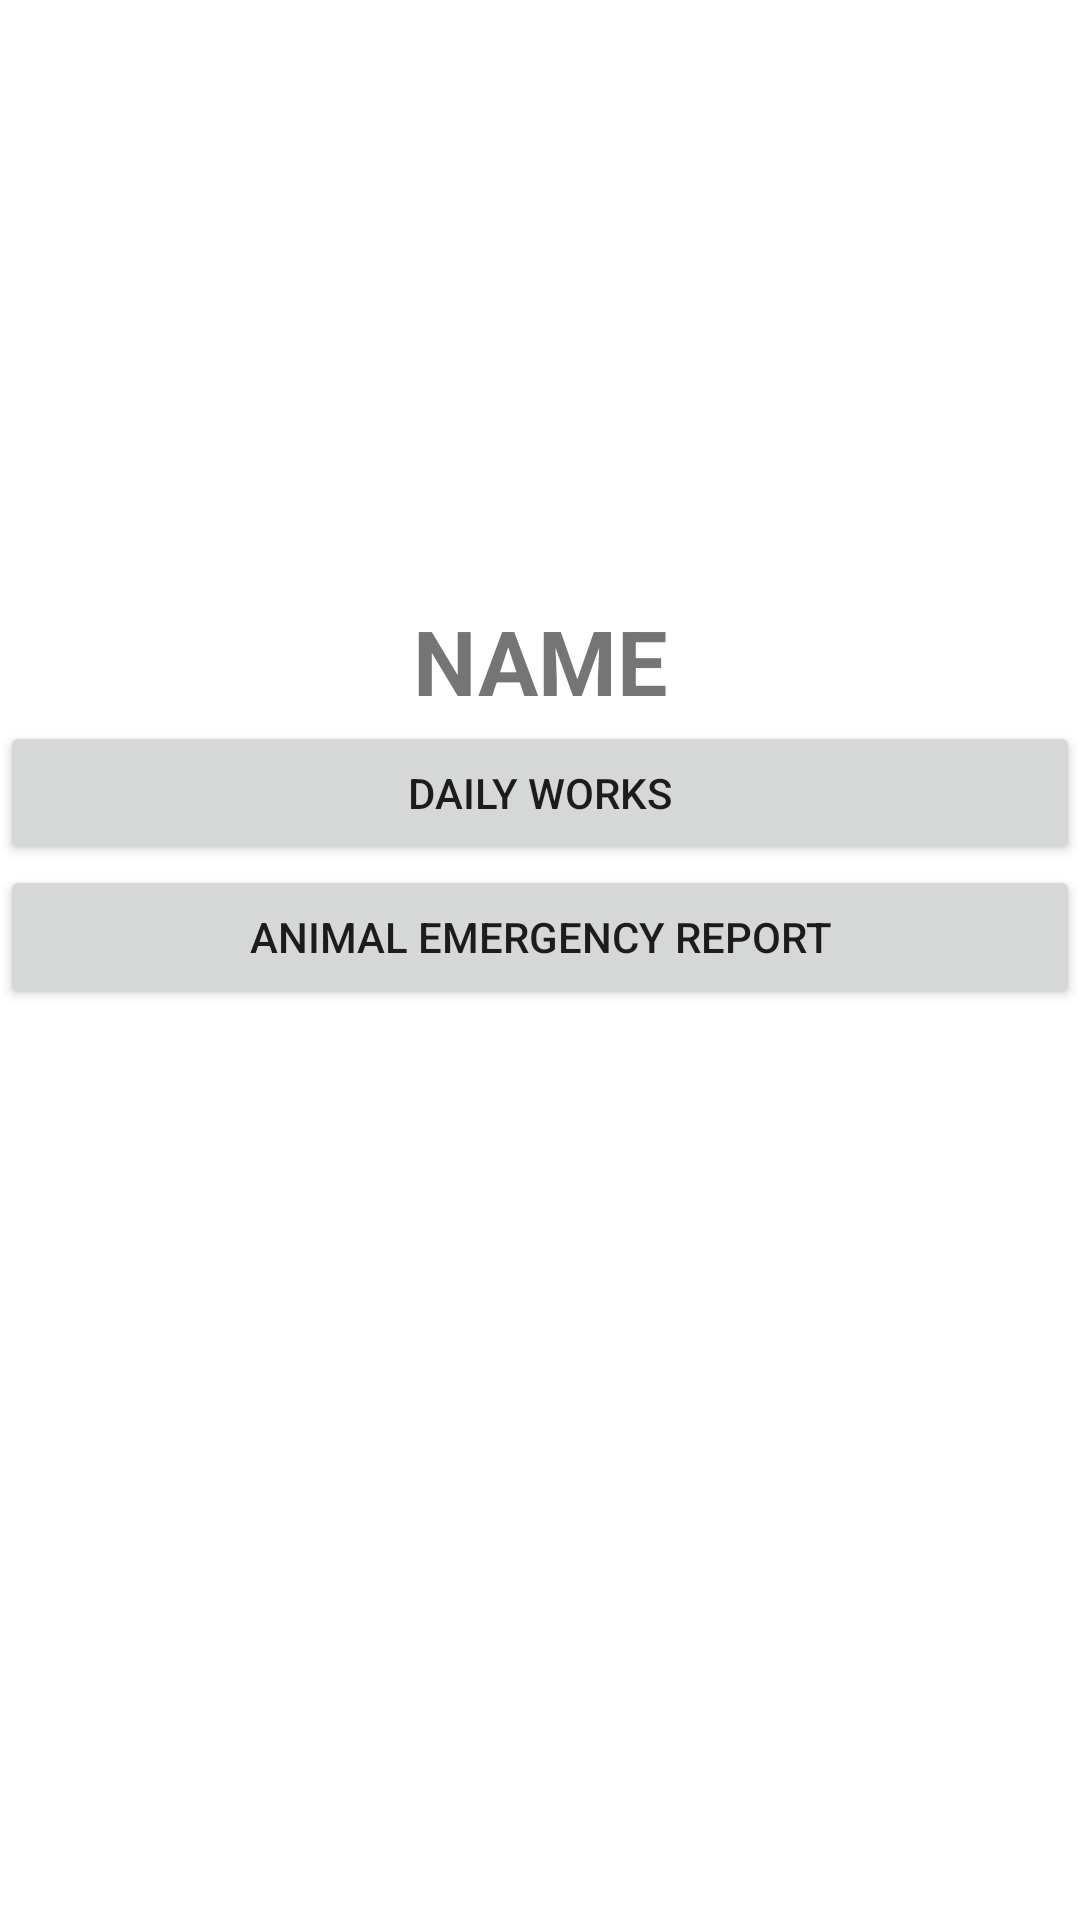

Here is an Android app screen rendered from its layout file. Give the layout XML and the strings, colors and styles it references.
<!-- AndroidManifest.xml: application theme Theme.ProjectSem4 -->
<!-- res/layout/activity_action.xml -->
<?xml version="1.0" encoding="utf-8"?>
<androidx.constraintlayout.widget.ConstraintLayout xmlns:android="http://schemas.android.com/apk/res/android"
    xmlns:app="http://schemas.android.com/apk/res-auto"
    xmlns:tools="http://schemas.android.com/tools"
    android:layout_width="match_parent"
    android:layout_height="match_parent"
    tools:context=".ActionActivity">

    <LinearLayout
        android:layout_width="match_parent"
        android:layout_height="match_parent"
        android:orientation="vertical">

        <ImageView
            android:id="@+id/imgPhoto"
            android:layout_width="200dp"
            android:layout_height="200dp"

            android:layout_gravity="center"
            android:scaleType="centerCrop"
            tools:srcCompat="@tools:sample/avatars" />

        <TextView
            android:id="@+id/txtName"
            android:layout_width="match_parent"
            android:layout_height="wrap_content"
            android:gravity="center"
            android:textStyle="bold"
            android:textSize="30dp"
            android:text="NAME" />

        <Button
            android:id="@+id/btnDaily"
            android:layout_width="match_parent"
            android:layout_height="wrap_content"
            android:text="Daily Works" />

        <Button
            android:id="@+id/btnReport"
            android:layout_width="match_parent"
            android:layout_height="wrap_content"
            android:text="Animal Emergency Report" />

    </LinearLayout>

</androidx.constraintlayout.widget.ConstraintLayout>
<!-- resources referenced by this layout -->
<resources>
  <style name="Theme.ProjectSem4" parent="Theme.MaterialComponents.DayNight.DarkActionBar">
          
          <item name="colorPrimary">@color/purple_500</item>
          <item name="colorPrimaryVariant">@color/purple_700</item>
          <item name="colorOnPrimary">@color/white</item>
          
          <item name="colorSecondary">@color/teal_200</item>
          <item name="colorSecondaryVariant">@color/teal_700</item>
          <item name="colorOnSecondary">@color/black</item>
          
          <item name="android:statusBarColor">?attr/colorPrimaryVariant</item>
          
      </style>
  <!-- not gathered from this repository: default colours our renderer supplied (Android Studio template values) -->
  <color name="purple_500">#FF6200EE</color>
  <color name="purple_700">#FF3700B3</color>
  <color name="teal_200">#FF03DAC5</color>
  <color name="teal_700">#FF018786</color>
  <color name="black">#FF000000</color>
  <color name="white">#FFFFFFFF</color>
</resources>
